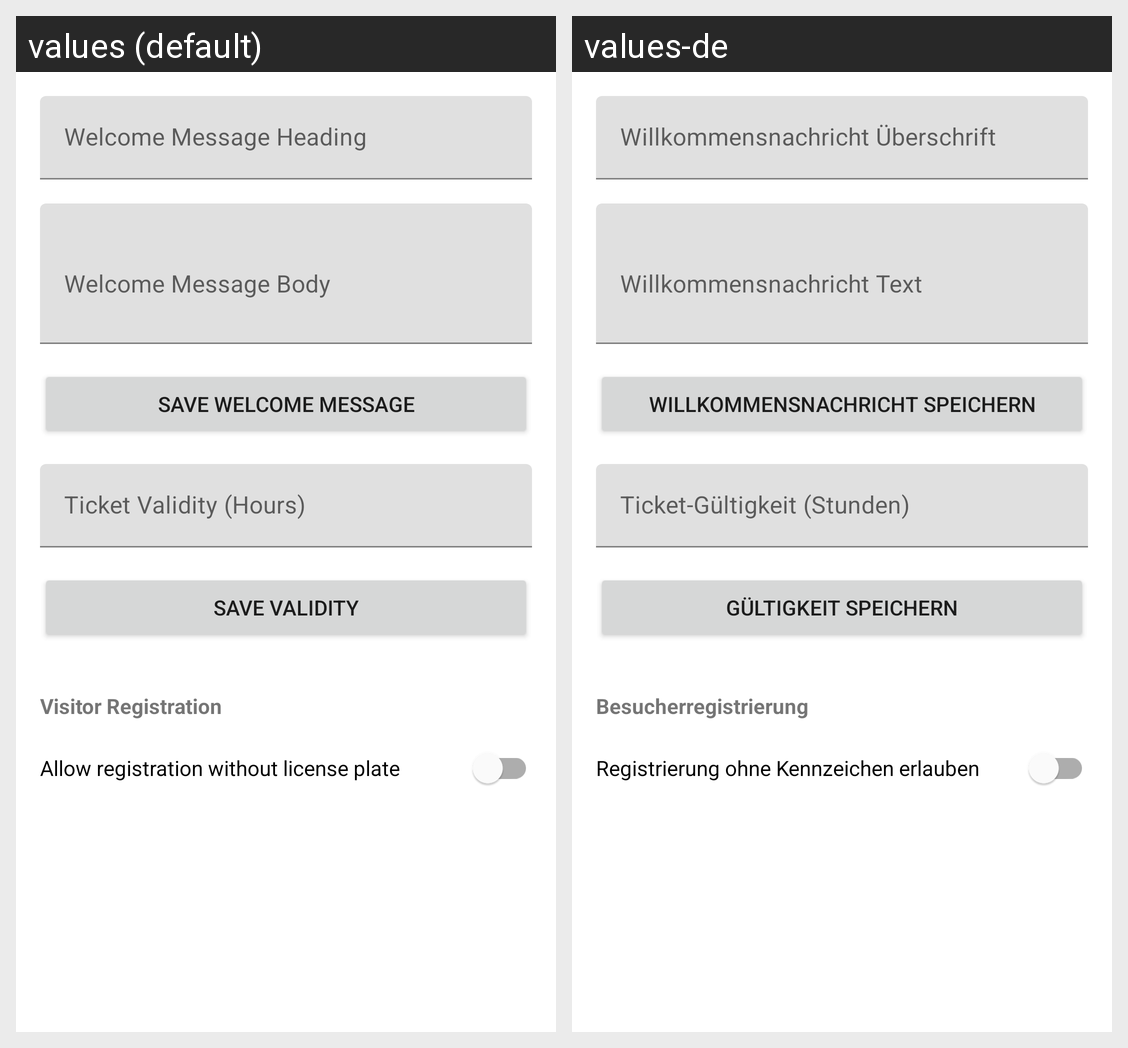

The Android screen above is rendered under two locales of the same app. Produce the string resources it draws, with the default and per-locale values.
Android screen res/layout/fragment_display.xml rendered under 2 locales, left to right: values (default), values-de. Device: Nexus 5 (rendered at 1080×1920; each locale shown at half size, 540×960, under a caption strip naming it); theme Theme.ParkMate.
Strings drawn on this screen, with the default value and each locale's value (text and hints the layout hard-codes, and strings that could not be matched under every locale, appear in the picture but are not listed):

hint_welcome_heading
  values: Welcome Message Heading
  values-de: Willkommensnachricht Überschrift

hint_welcome_body
  values: Welcome Message Body
  values-de: Willkommensnachricht Text

button_save_welcome_message
  values: Save Welcome Message
  values-de: Willkommensnachricht speichern

hint_ticket_validity
  values: Ticket Validity (Hours)
  values-de: Ticket-Gültigkeit (Stunden)

button_save_validity
  values: Save Validity
  values-de: Gültigkeit speichern

label_visitor_registration
  values: Visitor Registration
  values-de: Besucherregistrierung

switch_allow_no_license_plate
  values: Allow registration without license plate
  values-de: Registrierung ohne Kennzeichen erlauben
